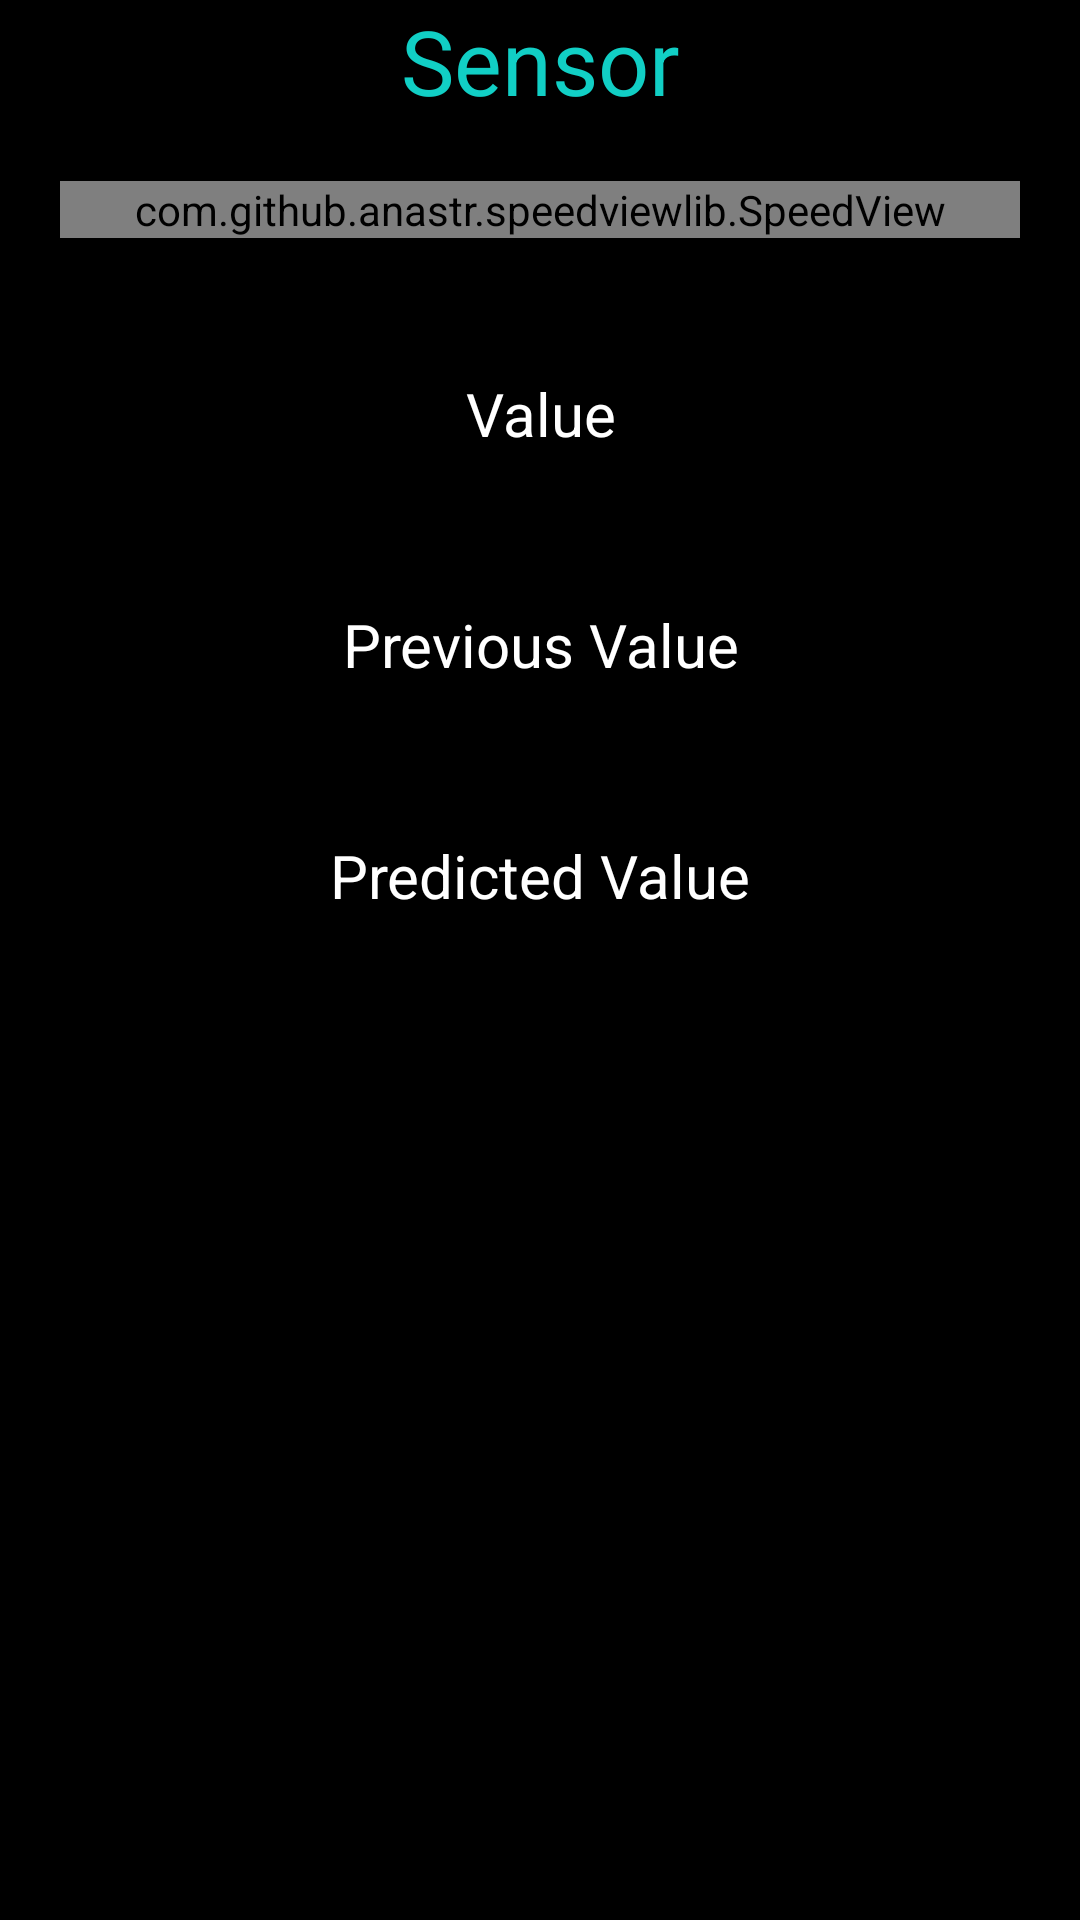

Produce the Android XML layout that renders to this screen, including the resource entries it uses.
<!-- AndroidManifest.xml: application theme Theme.SmartIrrigationApp -->
<!-- res/layout/activity_main.xml -->
<?xml version="1.0" encoding="utf-8"?>
<RelativeLayout xmlns:android="http://schemas.android.com/apk/res/android"
    xmlns:app="http://schemas.android.com/apk/res-auto"
    xmlns:tools="http://schemas.android.com/tools"
    android:layout_width="match_parent"
    android:layout_height="match_parent"
    android:background="@color/black"
    tools:context=".MainActivity">

    <androidx.appcompat.widget.LinearLayoutCompat
        android:layout_width="match_parent"
        android:layout_height="match_parent"
        android:layout_alignParentBottom="true"
        android:layout_marginBottom="27dp"
        android:orientation="vertical">

        <androidx.appcompat.widget.LinearLayoutCompat
            android:layout_width="match_parent"
            android:layout_height="wrap_content"
            android:orientation="horizontal">

            <TextView
                android:id="@+id/txtlbl"
                android:layout_width="match_parent"
                android:layout_height="wrap_content"
                android:gravity="center"
                android:text="Sensor"
                android:textColor="@color/colorAccent"
                android:textSize="30dp" />

        </androidx.appcompat.widget.LinearLayoutCompat>

        <androidx.appcompat.widget.LinearLayoutCompat
            android:layout_width="match_parent"
            android:layout_height="wrap_content"
            android:orientation="horizontal"

            android:weightSum="1">

            <com.github.anastr.speedviewlib.SpeedView
                android:id="@+id/speed111"
                android:layout_width="0dp"
                android:layout_height="wrap_content"
                android:layout_margin="20dp"
                android:layout_weight="1"
                app:sv_backgroundCircleColor="@color/black"
                app:sv_centerCircleColor="@color/black"
                app:sv_indicator="SpindleIndicator"
                app:sv_indicatorColor="@color/red"
                app:sv_indicatorWidth="6dp"
                app:sv_markColor="@android:color/transparent"
                app:sv_maxSpeed="1000"
                app:sv_minSpeed="0"
                app:sv_speedTextColor="@color/red"
                app:sv_speedTextFormat="INTEGER"
                app:sv_speedTextSize="8dp"
                app:sv_speedometerWidth="8dp"
                app:sv_textSize="10dp"
                app:sv_tickNumber="9"
                app:sv_tickPadding="8dp"
                app:sv_tickRotation="true"
                app:sv_unit=""
                app:sv_withTremble="false" />

        </androidx.appcompat.widget.LinearLayoutCompat>


        <androidx.appcompat.widget.LinearLayoutCompat
            android:layout_width="match_parent"
            android:layout_height="wrap_content"
            android:orientation="vertical">

            <TextView
                android:id="@+id/txtvalue"
                android:layout_width="match_parent"
                android:layout_height="wrap_content"
                android:layout_margin="10dp"
                android:padding="15dp"
                android:text="Value"
                android:textAlignment="center"
                android:textColor="@color/white"
                android:textColorHighlight="@color/red"
                android:textSize="20sp"
                app:cornerRadius="20dp" />

            <TextView
                android:id="@+id/txtprevvalue"
                android:layout_width="match_parent"
                android:layout_height="wrap_content"
                android:layout_margin="10dp"
                android:onClick="showlist"
                android:padding="15dp"
                android:text="Previous Value"
                android:textAlignment="center"
                android:textColor="@color/white"
                android:textColorHighlight="@color/red"
                android:textSize="20sp"
                app:cornerRadius="20dp" />

            <TextView
                android:id="@+id/txtpredvalue"
                android:layout_width="match_parent"
                android:layout_height="wrap_content"
                android:layout_margin="10dp"
                android:padding="15dp"
                android:text="Predicted Value"
                android:textAlignment="center"
                android:textColor="@color/white"
                android:textColorHighlight="@color/red"
                android:textSize="20sp"
                app:cornerRadius="20dp" />
        </androidx.appcompat.widget.LinearLayoutCompat>
    </androidx.appcompat.widget.LinearLayoutCompat>


</RelativeLayout>
<!-- resources referenced by this layout -->
<resources>
  <color name="black">#FF000000</color>
  <color name="colorAccent">#11CFC5</color>
  <color name="red">#ff6666</color>
  <color name="white">#FFFFFFFF</color>
  <style name="Theme.SmartIrrigationApp" parent="Theme.MaterialComponents.DayNight.DarkActionBar">
          
          <item name="colorPrimary">@color/black</item>
          <item name="colorPrimaryVariant">@color/cardview_dark_background</item>
          <item name="colorOnPrimary">@color/white</item>
          
          <item name="colorSecondary">@color/colorAccent</item>
          <item name="colorSecondaryVariant">@color/colorAccent</item>
          <item name="colorOnSecondary">@color/black</item>
          
          <item name="android:statusBarColor" tools:targetApi="l">?attr/colorPrimaryVariant</item>
          
      </style>
</resources>
